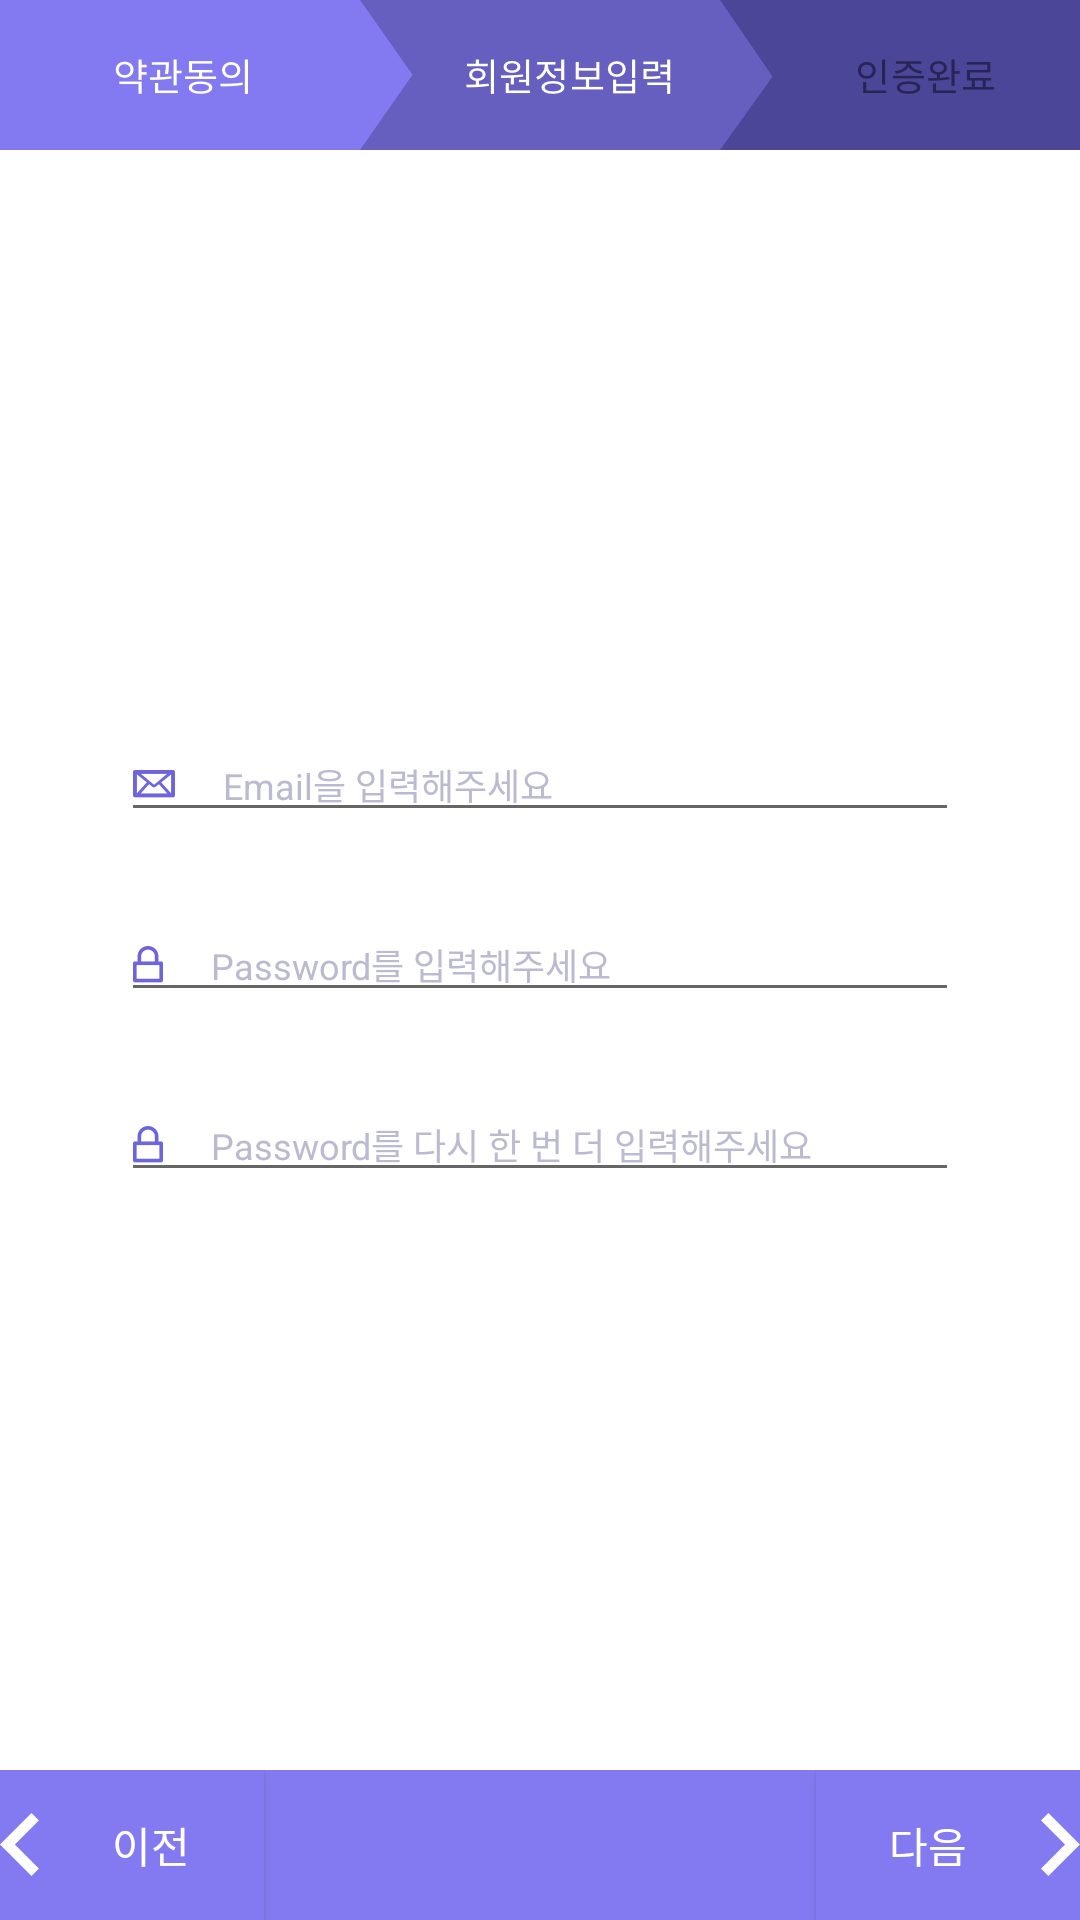

Reconstruct the res/layout file that produces this screen, plus the resources it refers to.
<!-- AndroidManifest.xml: application theme AppTheme -->
<!-- res/layout/activity_join.xml -->
<?xml version="1.0" encoding="utf-8"?>
<RelativeLayout xmlns:android="http://schemas.android.com/apk/res/android"
    android:orientation="vertical"
    android:layout_width = "match_parent"
    android:layout_height = "match_parent"
    android:id="@+id/mainLayout"
    android:background="@android:color/white">
    <ImageView
        android:layout_width="match_parent"
        android:layout_height="50dp"
        android:layout_alignParentTop="true"
        android:background="@drawable/img2">
    </ImageView>
    <ScrollView
        android:layout_width="match_parent"
        android:layout_height="wrap_content"
        android:id="@+id/scrollcontainer"
        android:layout_centerInParent="true">
        <RelativeLayout
            android:layout_width="match_parent"
            android:layout_height="wrap_content">
        <EditText
            android:id = "@+id/edit_id"
            android:layout_width = "279.3dp"
            android:layout_height = "wrap_content"
            android:inputType="textEmailAddress"
            android:layout_centerHorizontal="true"
            android:singleLine="true"
            android:textCursorDrawable="@null"
            android:drawableLeft="@drawable/icn_mail_pp"
            android:drawablePadding="@dimen/activity_horizontal_margin"
            android:hint = "Email을 입력해주세요"
            android:textColor="#282455"
            android:textColorHint="#bbbad0"
            android:textSize="12sp"
            android:selectAllOnFocus="true"/>
        <EditText
            android:id = "@+id/edit_pass"
            android:layout_centerInParent="true"
            android:layout_marginTop="42.8dp"
            android:layout_width = "279.3dp"
            android:inputType="textPassword"
            android:textCursorDrawable="@null"
            android:layout_height = "wrap_content"
            android:singleLine="true"
            android:maxLength="12"
            android:drawablePadding="@dimen/activity_horizontal_margin"
            android:drawableLeft="@drawable/icn_pw_pp"
            android:hint = "Password를 입력해주세요"
            android:textColor="#282455"
            android:textColorHint="#bbbad0"
            android:textSize="12sp"
            android:selectAllOnFocus="true"/>
    <EditText
        android:id = "@+id/edit_repass"
        android:layout_below="@+id/edit_pass"
        android:layout_centerHorizontal="true"
        android:layout_marginTop="42.8dp"
        android:layout_width = "279.3dp"
        android:inputType="textPassword"
        android:layout_height = "wrap_content"
        android:singleLine="true"
        android:textCursorDrawable="@null"
        android:maxLength="12"
        android:imeOptions="actionDone"
        android:drawablePadding="@dimen/activity_horizontal_margin"
        android:drawableLeft="@drawable/icn_pw_pp"
        android:hint = "Password를 다시 한 번 더 입력해주세요"
        android:textColor="#282455"
        android:textColorHint="#bbbad0"
        android:textSize="12sp"
        android:selectAllOnFocus="true"/>
        </RelativeLayout>
    </ScrollView>
      <RelativeLayout
          android:layout_width="match_parent"
          android:layout_height="wrap_content"
          android:background="#837af1"
          android:layout_alignParentBottom="true">
        <Button
            android:layout_width="wrap_content"
            android:layout_height="50dp"
            android:layout_alignParentLeft="true"
            android:onClick="Back"
            android:text="이전"
            android:background="#837af1"
            android:textColor="@android:color/white"
            android:drawableLeft="@drawable/btn_back_active">
        </Button>
        <Button
            android:layout_width="wrap_content"
            android:layout_height="50dp"
            android:layout_alignParentRight="true"
            android:onClick="Next"
            android:text="다음"
            android:background="#837af1"
            android:textColor="@android:color/white"
            android:drawableRight="@drawable/btn_next_active">
        </Button>
  </RelativeLayout>
  </RelativeLayout>
<!-- resources referenced by this layout -->
<resources>
  <dimen name="activity_horizontal_margin">16dp</dimen>
  <!-- drawable btn_back_active: png bitmap (drawable-hdpi, 260 bytes) -->
  <!-- drawable btn_next_active: png bitmap (drawable-hdpi, 280 bytes) -->
  <!-- drawable icn_mail_pp: png bitmap (drawable-hdpi, 634 bytes) -->
  <!-- drawable icn_pw_pp: png bitmap (drawable-hdpi, 441 bytes) -->
  <!-- drawable img2: png bitmap (drawable-hdpi, 8231 bytes) -->
  <style name="AppTheme" parent="Base.Theme.AppCompat.Light.DarkActionBar">
          
          <item name="colorPrimary">@color/colorPrimary</item>
          <item name="colorPrimaryDark">@color/colorPrimaryDark</item>
          <item name="colorAccent">@color/colorAccent</item>
      </style>
  <color name="colorPrimary">#FFFFFF</color>
  <color name="colorPrimaryDark">#303F9F</color>
  <color name="colorAccent">#FFFFFF</color>
</resources>
